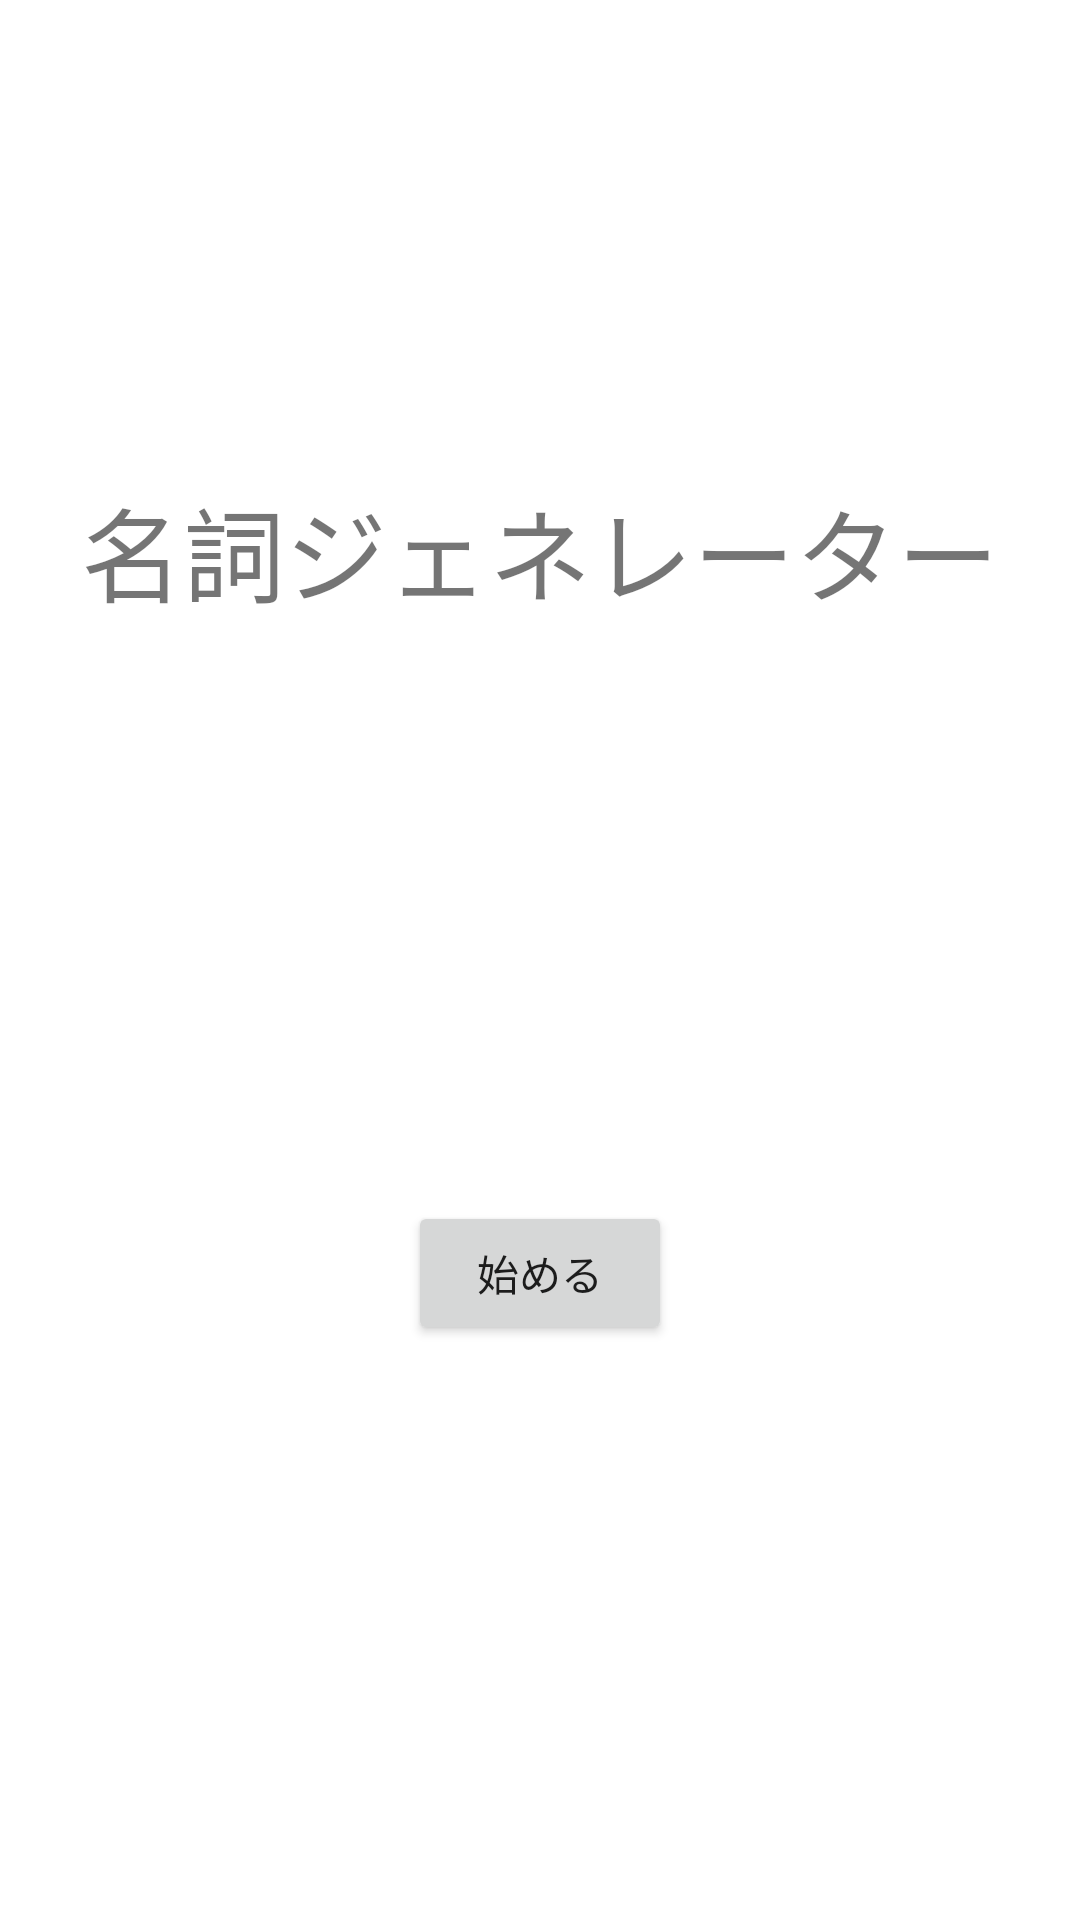

Android layout source for this screen:
<!-- AndroidManifest.xml: application theme Theme.IdeaGerator -->
<!-- res/layout/activity_main.xml -->
<?xml version="1.0" encoding="utf-8"?>
<androidx.constraintlayout.widget.ConstraintLayout xmlns:android="http://schemas.android.com/apk/res/android"
    xmlns:app="http://schemas.android.com/apk/res-auto"
    xmlns:tools="http://schemas.android.com/tools"
    android:layout_width="match_parent"
    android:layout_height="match_parent"
    tools:context=".MainActivity">

    <TextView
        android:id="@+id/Title"
        android:layout_width="wrap_content"
        android:layout_height="wrap_content"
        android:text="名詞ジェネレーター"
        android:textSize="34sp"
        app:layout_constraintBottom_toBottomOf="parent"
        app:layout_constraintEnd_toEndOf="parent"
        app:layout_constraintHorizontal_bias="0.498"
        app:layout_constraintStart_toStartOf="parent"
        app:layout_constraintTop_toTopOf="parent"
        app:layout_constraintVertical_bias="0.269" />


    <Button
        android:id="@+id/Start_Intent"
        android:layout_width="wrap_content"
        android:layout_height="wrap_content"
        android:text="始める"
        app:layout_constraintBottom_toBottomOf="parent"
        app:layout_constraintEnd_toEndOf="parent"
        app:layout_constraintStart_toStartOf="parent"
        app:layout_constraintTop_toBottomOf="@+id/Title" />

</androidx.constraintlayout.widget.ConstraintLayout>
<!-- resources referenced by this layout -->
<resources>
  <style name="Theme.IdeaGerator" parent="Theme.MaterialComponents.DayNight.DarkActionBar">
          
          <item name="colorPrimary">@color/purple_500</item>
          <item name="colorPrimaryVariant">@color/purple_700</item>
          <item name="colorOnPrimary">@color/white</item>
          
          <item name="colorSecondary">@color/teal_200</item>
          <item name="colorSecondaryVariant">@color/teal_700</item>
          <item name="colorOnSecondary">@color/black</item>
          
          <item name="android:statusBarColor" tools:targetApi="l">?attr/colorPrimaryVariant</item>
          
      </style>
  <!-- not gathered from this repository: default colours our renderer supplied (Android Studio template values) -->
  <color name="purple_500">#FF6200EE</color>
  <color name="purple_700">#FF3700B3</color>
  <color name="teal_200">#FF03DAC5</color>
  <color name="teal_700">#FF018786</color>
  <color name="black">#FF000000</color>
  <color name="white">#FFFFFFFF</color>
</resources>
